3-way image classification set "dataset_visual_split" from GitHub (selintoker/GeoGuesserAI); label vocabulary: Istanbul, nyc, Tokyo.

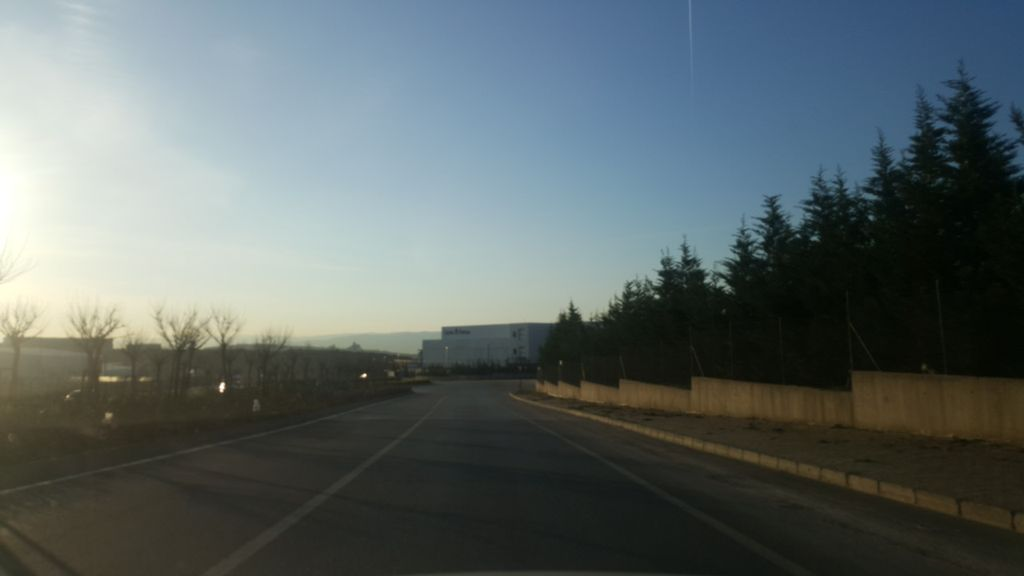
Label: Istanbul

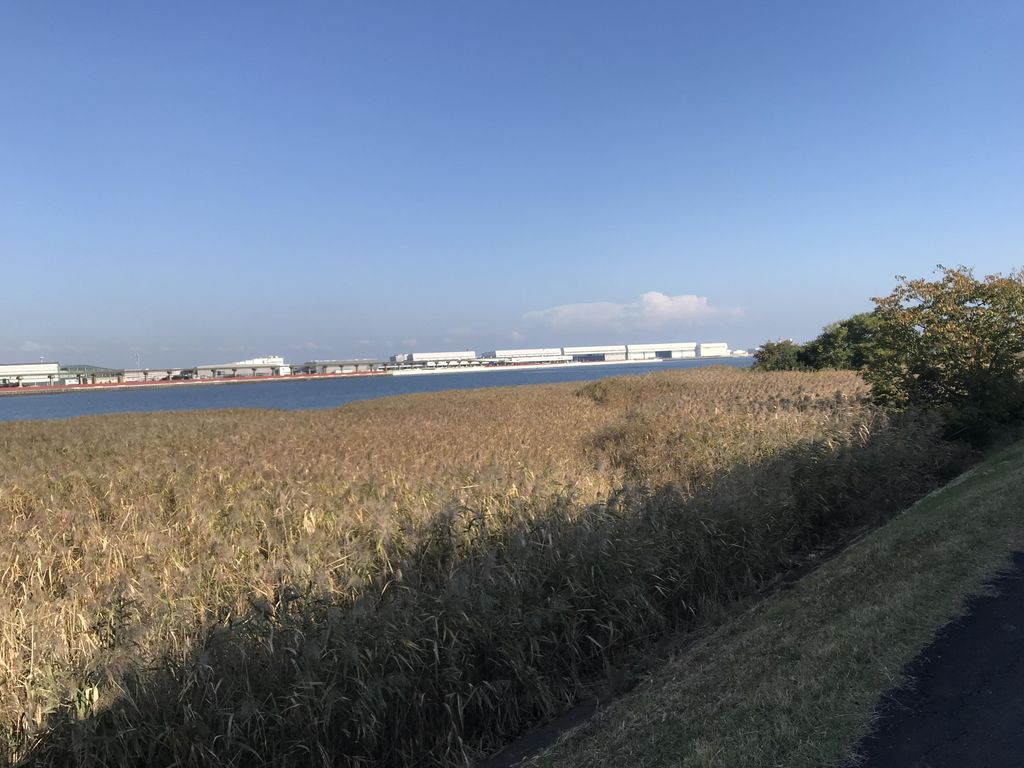
Label: Tokyo

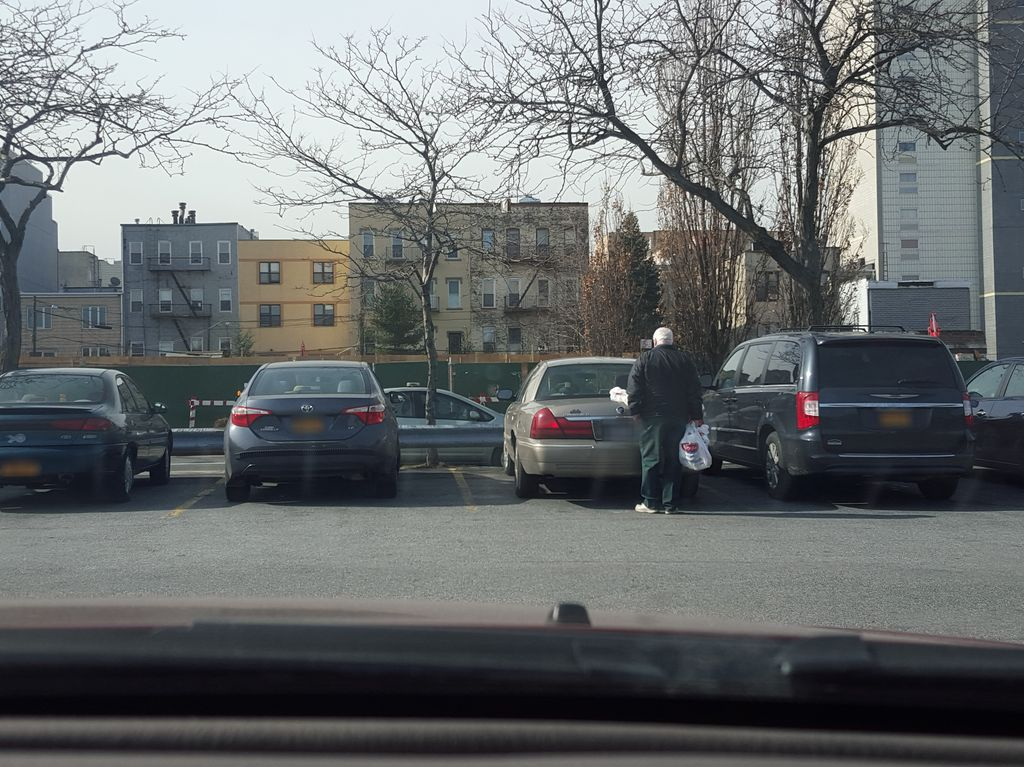
Label: nyc

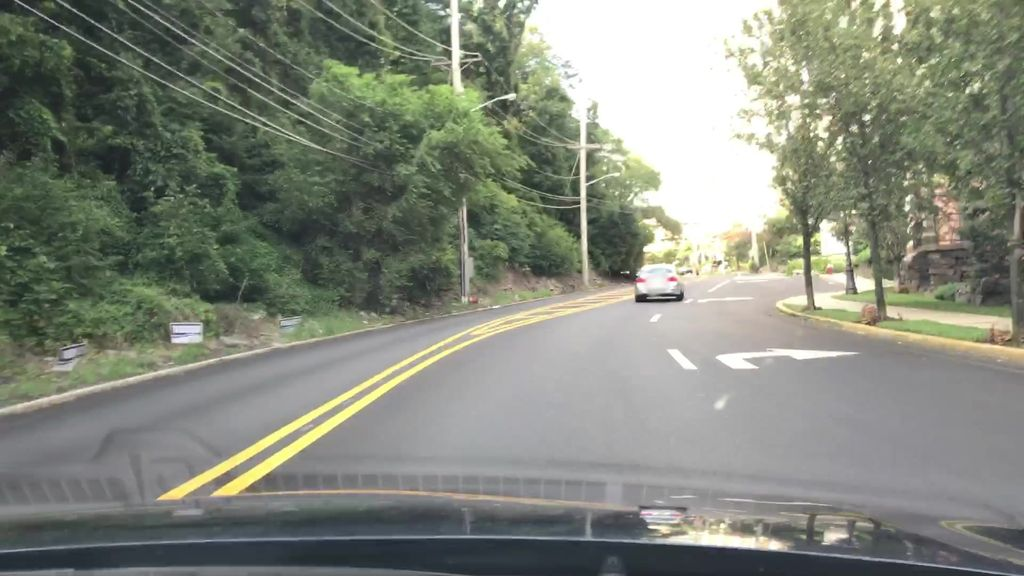
Label: nyc

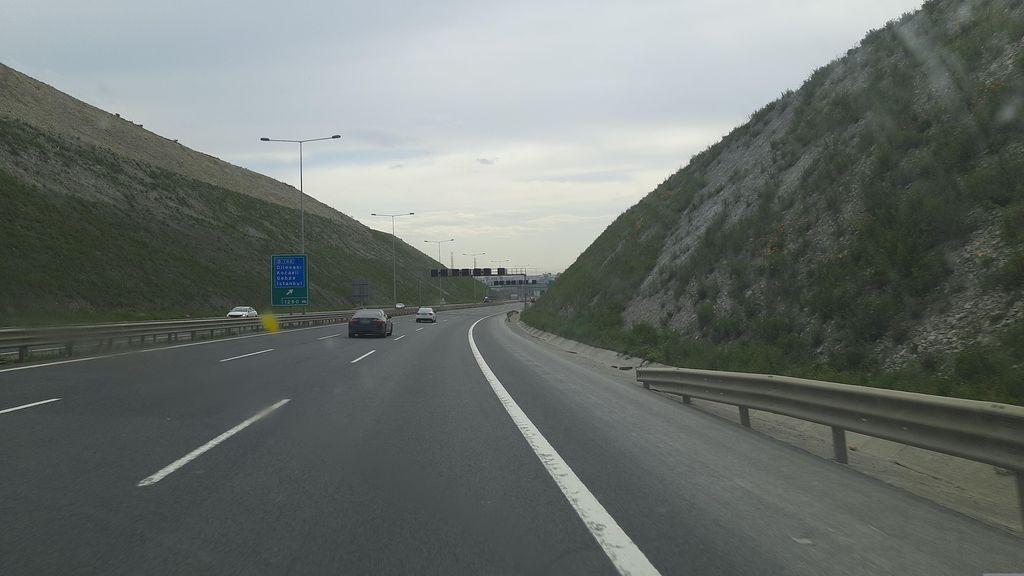
Label: Istanbul

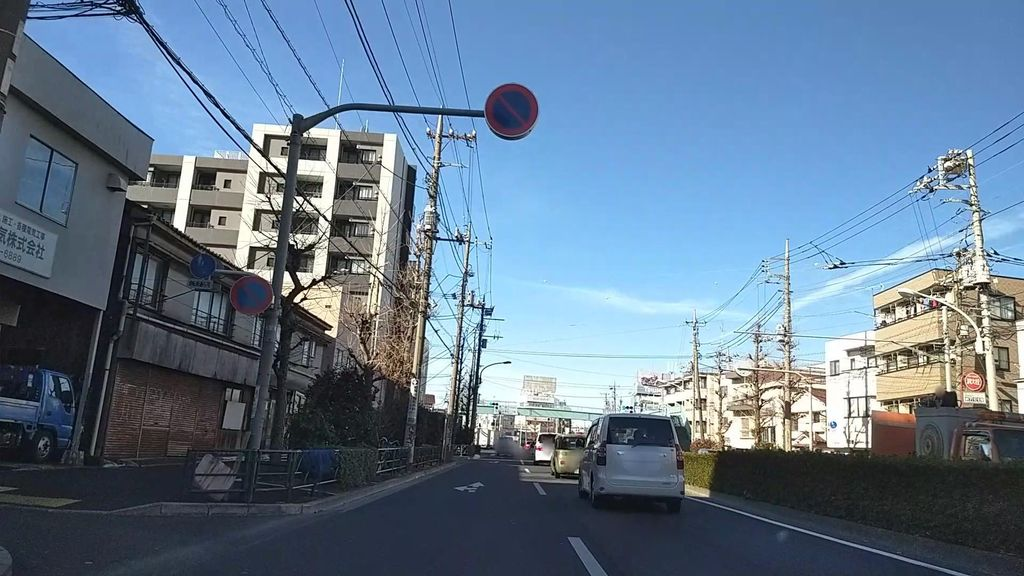
Label: Tokyo
